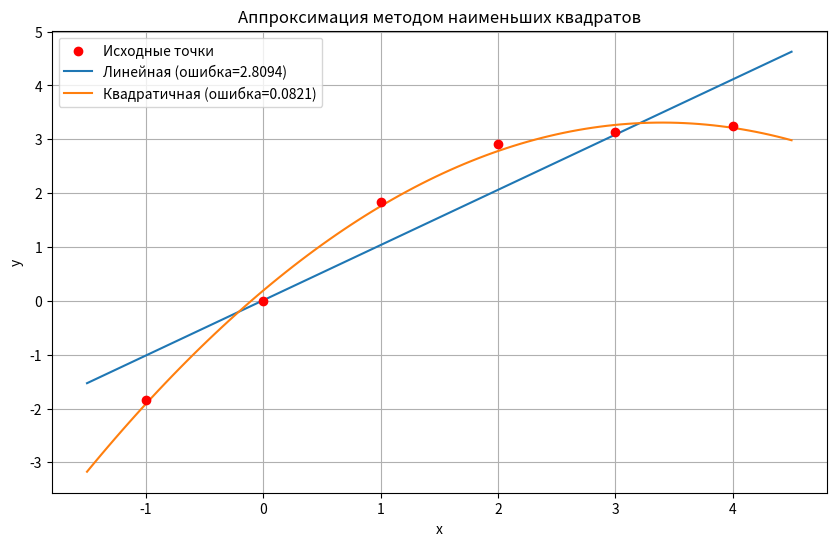

The script that saved this image:
import numpy as np
import matplotlib.pyplot as plt

def calculate_sums(x, y):
    """Вычисление всех необходимых сумм для МНК"""
    sums = {
        'n': len(x),
        'sum_x': np.sum(x),
        'sum_x2': np.sum(x**2),
        'sum_x3': np.sum(x**3),
        'sum_x4': np.sum(x**4),
        'sum_y': np.sum(y),
        'sum_xy': np.sum(x*y),
        'sum_x2y': np.sum(x**2 * y)
    }
    return sums

def print_sums(sums):
    """Печать вычисленных сумм"""
    print("Вычисленные суммы:")
    print(f"n = {sums['n']}")
    print(f"∑xᵢ = {sums['sum_x']:.4f}")
    print(f"∑xᵢ² = {sums['sum_x2']:.4f}")
    print(f"∑xᵢ³ = {sums['sum_x3']:.4f}")
    print(f"∑xᵢ⁴ = {sums['sum_x4']:.4f}")
    print(f"∑yᵢ = {sums['sum_y']:.4f}")
    print(f"∑xᵢyᵢ = {sums['sum_xy']:.4f}")
    print(f"∑xᵢ²yᵢ = {sums['sum_x2y']:.4f}\n")

def linear_approximation(x, y, sums=None, verbose=True):
    """Линейная аппроксимация методом наименьших квадратов"""
    if sums is None:
        sums = calculate_sums(x, y)
    
    if verbose:
        print("\nЛинейная аппроксимация (1-я степень):")
        print("Нормальная система уравнений:")
        print(f"{sums['n']}·a0 + {sums['sum_x']:.1f}·a1 = {sums['sum_y']:.4f}")
        print(f"{sums['sum_x']:.1f}·a0 + {sums['sum_x2']:.1f}·a1 = {sums['sum_xy']:.4f}")
    
    # Матрица коэффициентов
    A = np.array([
        [sums['n'], sums['sum_x']],
        [sums['sum_x'], sums['sum_x2']]
    ])
    
    # Вектор правой части
    b = np.array([sums['sum_y'], sums['sum_xy']])
    
    # Решение системы
    coefficients = np.linalg.solve(A, b)
    
    # Вычисление ошибки
    y_pred = coefficients[0] + coefficients[1] * x
    error = np.sum((y - y_pred)**2)
    
    if verbose:
        print("\nМатрица системы:")
        print(A)
        print("Вектор правой части:")
        print(b)
        print(f"\nКоэффициенты: a0 = {coefficients[0]:.6f}, a1 = {coefficients[1]:.6f}")
        print(f"Сумма квадратов ошибок: {error:.6f}")
    
    return coefficients, error

def quadratic_approximation(x, y, sums=None, verbose=True):
    """Квадратичная аппроксимация методом наименьших квадратов"""
    if sums is None:
        sums = calculate_sums(x, y)
    
    if verbose:
        print("\nКвадратичная аппроксимация (2-я степень):")
        print("Нормальная система уравнений:")
        print(f"{sums['n']}·a0 + {sums['sum_x']:.1f}·a1 + {sums['sum_x2']:.1f}·a2 = {sums['sum_y']:.4f}")
        print(f"{sums['sum_x']:.1f}·a0 + {sums['sum_x2']:.1f}·a1 + {sums['sum_x3']:.1f}·a2 = {sums['sum_xy']:.4f}")
        print(f"{sums['sum_x2']:.1f}·a0 + {sums['sum_x3']:.1f}·a1 + {sums['sum_x4']:.1f}·a2 = {sums['sum_x2y']:.4f}")
    
    # Матрица коэффициентов
    A = np.array([
        [sums['n'], sums['sum_x'], sums['sum_x2']],
        [sums['sum_x'], sums['sum_x2'], sums['sum_x3']],
        [sums['sum_x2'], sums['sum_x3'], sums['sum_x4']]
    ])
    
    # Вектор правой части
    b = np.array([sums['sum_y'], sums['sum_xy'], sums['sum_x2y']])
    
    # Решение системы
    coefficients = np.linalg.solve(A, b)
    
    # Вычисление ошибки
    y_pred = coefficients[0] + coefficients[1] * x + coefficients[2] * x**2
    error = np.sum((y - y_pred)**2)
    
    if verbose:
        print("\nМатрица системы:")
        print(A)
        print("Вектор правой части:")
        print(b)
        print(f"\nКоэффициенты: a0 = {coefficients[0]:.6f}, a1 = {coefficients[1]:.6f}, a2 = {coefficients[2]:.6f}")
        print(f"Сумма квадратов ошибок: {error:.6f}")
    
    return coefficients, error

def plot_approximation(x, y, linear_coeffs, quad_coeffs, linear_error, quad_error):
    """Построение графиков аппроксимации"""
    x_plot = np.linspace(min(x)-0.5, max(x)+0.5, 100)
    
    # Вычисление значений для графиков
    y_linear = linear_coeffs[0] + linear_coeffs[1] * x_plot
    y_quad = quad_coeffs[0] + quad_coeffs[1] * x_plot + quad_coeffs[2] * x_plot**2
    
    plt.figure(figsize=(10, 6))
    plt.scatter(x, y, color='red', label='Исходные точки', zorder=5)
    plt.plot(x_plot, y_linear, label=f'Линейная (ошибка={linear_error:.4f})')
    plt.plot(x_plot, y_quad, label=f'Квадратичная (ошибка={quad_error:.4f})')
    plt.xlabel('x')
    plt.ylabel('y')
    plt.title('Аппроксимация методом наименьших квадратов')
    plt.legend()
    plt.grid(True)
    plt.show()

def main():
    # Исходные данные
    x = np.array([-1.0, 0.0, 1.0, 2.0, 3.0, 4.0])
    y = np.array([-1.8415, 0.0, 1.8415, 2.9093, 3.1411, 3.2432])
    
    # Вычисление сумм один раз для обеих аппроксимаций
    sums = calculate_sums(x, y)
    print_sums(sums)
    
    # Линейная аппроксимация
    linear_coeffs, linear_error = linear_approximation(x, y, sums)
    
    # Квадратичная аппроксимация
    quad_coeffs, quad_error = quadratic_approximation(x, y, sums)
    
    # Построение графиков
    plot_approximation(x, y, linear_coeffs, quad_coeffs, linear_error, quad_error)

if __name__ == "__main__":
    main()